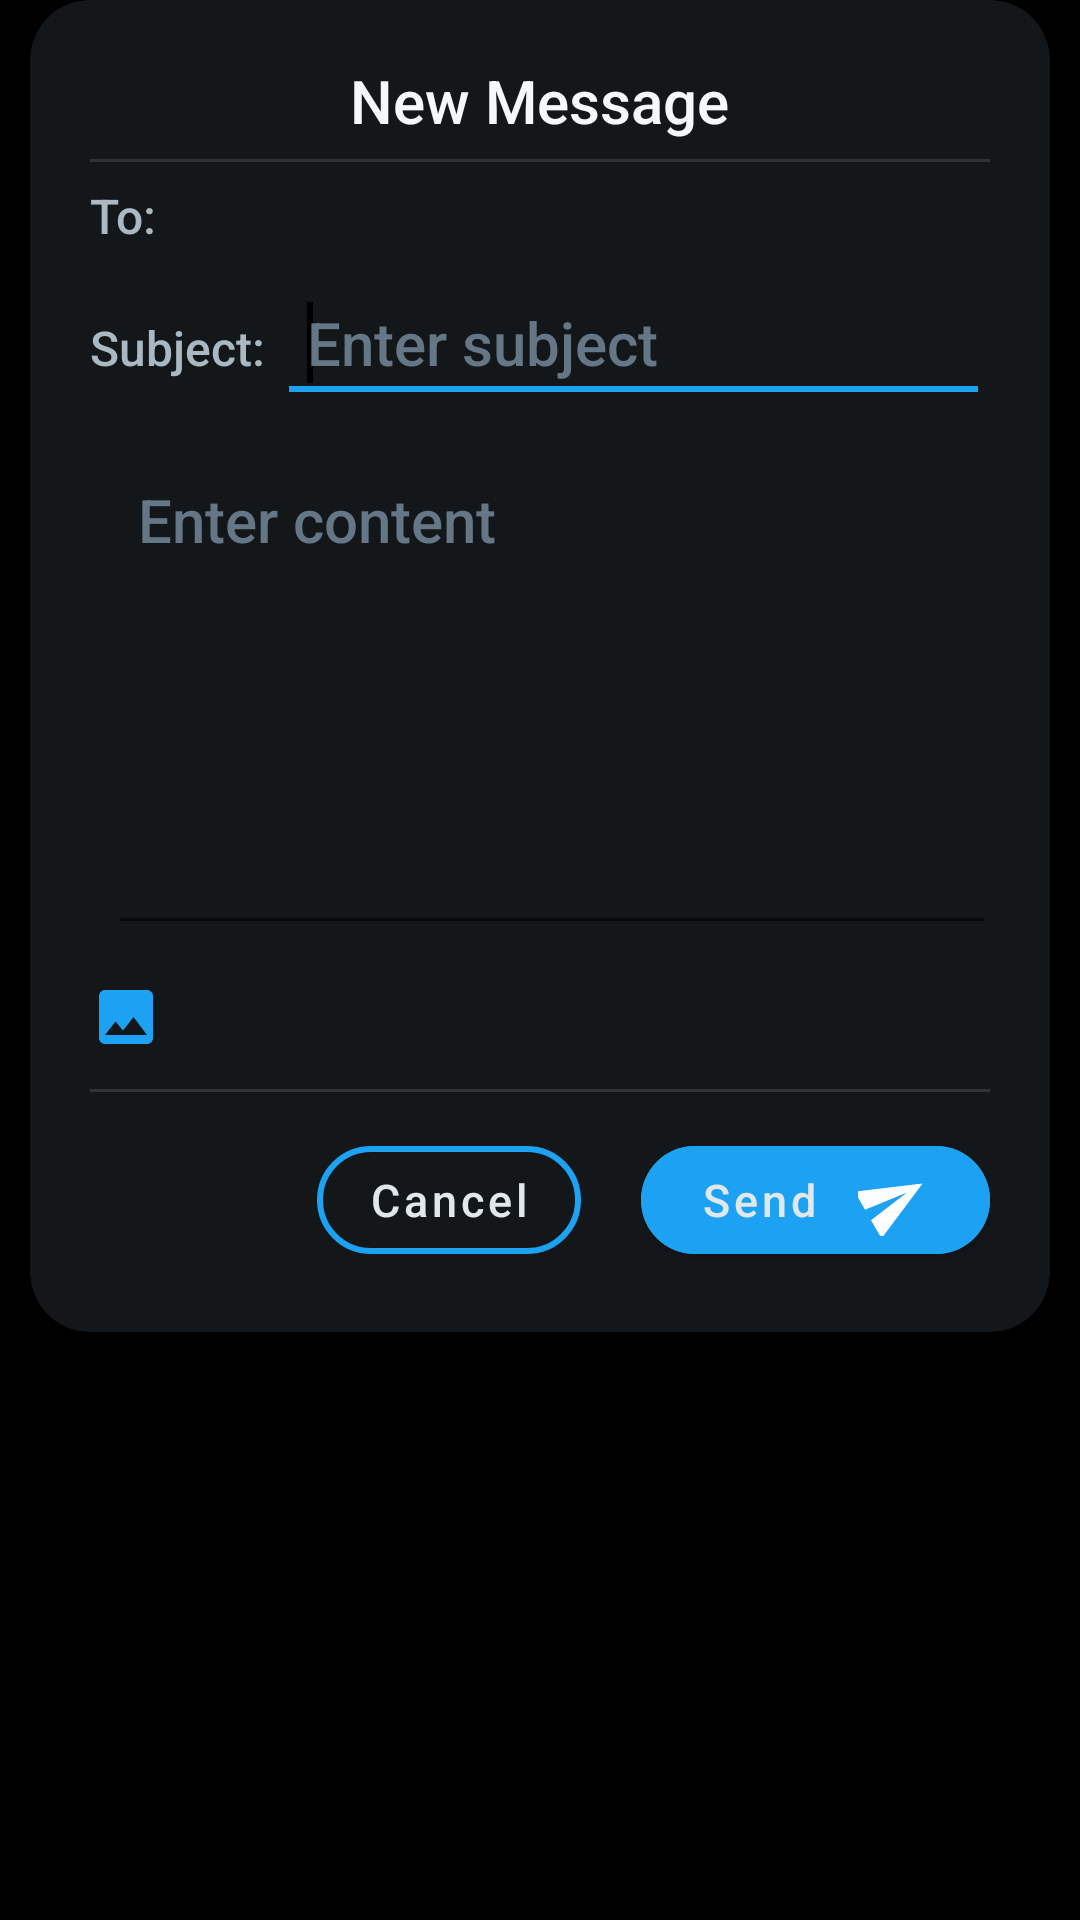

Produce the Android XML layout that renders to this screen, including the resource entries it uses.
<!-- AndroidManifest.xml: application theme Theme.Coparenting -->
<!-- res/layout/create_message.xml -->
<?xml version="1.0" encoding="utf-8"?>
<ScrollView
    xmlns:tools="http://schemas.android.com/tools"
    xmlns:app="http://schemas.android.com/apk/res-auto"
    xmlns:android="http://schemas.android.com/apk/res/android"
    android:layout_width="match_parent"
    android:background="@color/black"
    android:layout_height="match_parent">



<LinearLayout
    android:layout_width="match_parent"
    android:layout_height="wrap_content"
    android:gravity="center"

    >

<androidx.cardview.widget.CardView
    android:layout_width="match_parent"
    android:backgroundTint="@color/light_black"
    app:cardCornerRadius="20dp"
    android:layout_marginHorizontal="10dp"
    android:layout_height="wrap_content">
    <LinearLayout

        android:layout_width="match_parent"
        android:layout_height="wrap_content"
        android:padding="20dp"
        android:gravity="center"
        tools:ignore="HardCodedText"
        android:orientation="vertical"
        >
        <TextView
            android:layout_width="wrap_content"
            android:layout_height="wrap_content"
            android:text="New Message"

            />

        <com.google.android.material.divider.MaterialDivider
            android:layout_width="match_parent"
            android:layout_marginVertical="6dp"
            android:layout_height="1dp"/>
        <LinearLayout
            android:layout_width="match_parent"
            android:layout_height="wrap_content"
            >
            <TextView
                android:layout_width="wrap_content"
                android:layout_height="wrap_content"
                android:text="To:"
                style="@style/greyText"
                />
            <TextView
                android:layout_width="match_parent"
                android:layout_height="wrap_content"

                android:id="@+id/recipient_name"
                android:layout_marginStart="5dp"
                style="@style/whiteText"

                />
            
        </LinearLayout>
        <LinearLayout
            android:layout_width="match_parent"
            android:layout_height="wrap_content"
            android:layout_marginVertical="8dp"
            >
            <TextView
                android:layout_width="wrap_content"
                android:layout_height="wrap_content"
                android:text="Subject:"
                style="@style/greyText"
                />
           <EditText
               android:layout_width="match_parent"
               android:layout_height="wrap_content"
               android:layout_marginStart="4dp"
               android:id="@+id/subject_input"
               android:hint="Enter subject"
               android:textColor="@color/extra_extra_light_gray"
               android:textColorHint="@color/dark_gray"
               android:autofillHints="@null"
               android:padding="10dp"
               android:inputType="textAutoComplete"><requestFocus/></EditText>

        </LinearLayout>
        <EditText
            android:layout_width="match_parent"
            android:layout_height="wrap_content"
            android:layout_marginVertical="4dp"
            android:layout_marginStart="4dp"
            android:id="@+id/body_input"
            android:hint="Enter content"
            android:textColor="@color/extra_extra_light_gray"
            android:textColorHint="@color/dark_gray"
            android:autofillHints="@null"
            android:lines="6"
            android:gravity="start"
            android:padding="10dp"
            android:inputType="textAutoComplete|textMultiLine"/>
        <LinearLayout
            android:layout_width="match_parent"
            android:layout_height="wrap_content"
            android:paddingVertical="8dp"
            >
            <ImageButton
                android:layout_width="wrap_content"
                android:layout_height="wrap_content"
                android:src="@drawable/ic_baseline_insert_photo_24"
                android:backgroundTint="@color/light_black"
                android:id="@+id/share_image"
                android:contentDescription="select image"
                android:layout_marginEnd="20dp"
                android:clickable="true"
                android:focusable="true"
                android:background="?attr/selectableItemBackgroundBorderless"
                />




























        </LinearLayout>
        <com.google.android.material.divider.MaterialDivider
            android:layout_width="match_parent"
            android:layout_height="1dp"
            android:layout_marginVertical="4dp"/>
        <ImageView
            android:layout_width="150dp"
            android:layout_height="180dp"

            android:scaleType="centerCrop"
            android:id="@+id/selectedImage"

            android:layout_gravity="center"
            android:contentDescription="selected"
            android:visibility="gone"
            />

        <LinearLayout
            android:layout_width="match_parent"
            android:layout_height="wrap_content"
            android:gravity="end"
            android:layout_marginTop="8dp"
            >

            <com.google.android.material.button.MaterialButton
                android:layout_width="wrap_content"
                android:layout_height="wrap_content"

                app:cornerRadius="20dp"
                android:text="Cancel"
                android:textAllCaps="false"
                android:textColor="@color/extra_light_gray"
                android:textSize="15sp"
                android:id="@+id/cancel"
                app:strokeColor="@color/blue"
                app:strokeWidth="2dp"
                style="?attr/materialButtonOutlinedStyle"

                />

            <com.google.android.material.button.MaterialButton
                android:layout_width="wrap_content"
                android:layout_height="wrap_content"
                android:backgroundTint="@color/blue"
                android:layout_marginStart="20dp"
                android:paddingHorizontal="20dp"
                app:cornerRadius="20dp"
                android:drawableEnd="@drawable/ic_baseline_send_24"
                android:text="Send "
                android:textAllCaps="false"
                android:textColor="@color/extra_light_gray"
                android:textSize="15sp"
                android:id="@+id/send_msg"

                />

        </LinearLayout>
    </LinearLayout>
</androidx.cardview.widget.CardView>
</LinearLayout>
</ScrollView>
<!-- resources referenced by this layout -->
<resources>
  <color name="black">#000</color>
  <color name="blue">#1DA1F2</color>
  <color name="dark_gray">#657786</color>
  <color name="extra_extra_light_gray">#F5F8FA</color>
  <color name="extra_light_gray">#E1E8ED</color>
  <color name="light_black">#14171A</color>
  <!-- drawable ic_baseline_insert_photo_24 (drawable) -->
  <vector android:height="24dp" android:tint="#1DA1F2"
      android:viewportHeight="24" android:viewportWidth="24"
      android:width="24dp" xmlns:android="http://schemas.android.com/apk/res/android">
      <path android:fillColor="@android:color/white" android:pathData="M21,19V5c0,-1.1 -0.9,-2 -2,-2H5c-1.1,0 -2,0.9 -2,2v14c0,1.1 0.9,2 2,2h14c1.1,0 2,-0.9 2,-2zM8.5,13.5l2.5,3.01L14.5,12l4.5,6H5l3.5,-4.5z"/>
  </vector>
  <!-- drawable ic_baseline_picture_as_pdf_24 (drawable) -->
  <vector android:height="24dp" android:tint="#1DA1F2"
      android:viewportHeight="24" android:viewportWidth="24"
      android:width="24dp" xmlns:android="http://schemas.android.com/apk/res/android">
      <path android:fillColor="@android:color/white" android:pathData="M20,2L8,2c-1.1,0 -2,0.9 -2,2v12c0,1.1 0.9,2 2,2h12c1.1,0 2,-0.9 2,-2L22,4c0,-1.1 -0.9,-2 -2,-2zM11.5,9.5c0,0.83 -0.67,1.5 -1.5,1.5L9,11v2L7.5,13L7.5,7L10,7c0.83,0 1.5,0.67 1.5,1.5v1zM16.5,11.5c0,0.83 -0.67,1.5 -1.5,1.5h-2.5L12.5,7L15,7c0.83,0 1.5,0.67 1.5,1.5v3zM20.5,8.5L19,8.5v1h1.5L20.5,11L19,11v2h-1.5L17.5,7h3v1.5zM9,9.5h1v-1L9,8.5v1zM4,6L2,6v14c0,1.1 0.9,2 2,2h14v-2L4,20L4,6zM14,11.5h1v-3h-1v3z"/>
  </vector>
  <!-- drawable ic_baseline_send_24 (drawable) -->
  <vector android:autoMirrored="true" android:height="24dp"
      android:tint="#FDFEFF" android:viewportHeight="24"
  
      android:viewportWidth="24" android:width="24dp" xmlns:android="http://schemas.android.com/apk/res/android">
      <group
          android:pivotY="12"
          android:pivotX="12"
          android:rotation="-30">
      <path android:fillColor="@android:color/white" android:pathData="M2.01,21L23,12 2.01,3 2,10l15,2 -15,2z"/>
      </group>
  </vector>
  <!-- drawable ic_baseline_videocam_24 (drawable) -->
  <vector android:height="24dp" android:tint="#1DA1F2"
      android:viewportHeight="24" android:viewportWidth="24"
      android:width="24dp" xmlns:android="http://schemas.android.com/apk/res/android">
      <path android:fillColor="@android:color/white" android:pathData="M17,10.5V7c0,-0.55 -0.45,-1 -1,-1H4c-0.55,0 -1,0.45 -1,1v10c0,0.55 0.45,1 1,1h12c0.55,0 1,-0.45 1,-1v-3.5l4,4v-11l-4,4z"/>
  </vector>
  <style name="greyText">
          <item name="android:textColor">@color/light_gray</item>
          <item name="android:fontFamily">sans-serif-thin</item>
          <item name="android:textSize">16sp</item>
      </style>
  <style name="whiteText">
          <item name="android:textColor">@color/extra_extra_light_gray</item>
          <item name="android:textStyle">bold</item>
          <item name="android:textSize">17sp</item>
      </style>
  <color name="light_gray">#AAB8C2</color>
  <!-- drawable gradient_bg (drawable) -->
  <?xml version="1.0" encoding="utf-8"?>
  <selector xmlns:android="http://schemas.android.com/apk/res/android">
      <item>
          <shape>
              <gradient
                  android:startColor="#464A4E"
                  android:endColor="@color/black"
                  android:centerColor="#1D1F22"
                  android:type="linear" />
          </shape>
      </item>
  </selector>
</resources>
